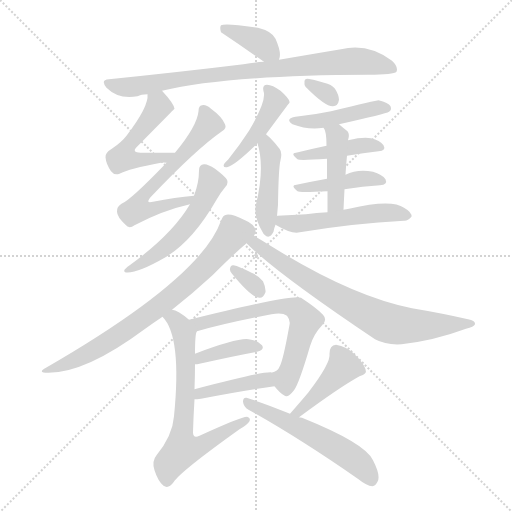
t = 0.00 s
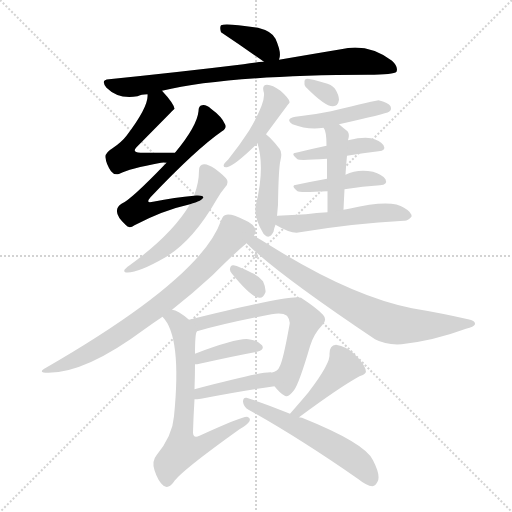
t = 2.92 s
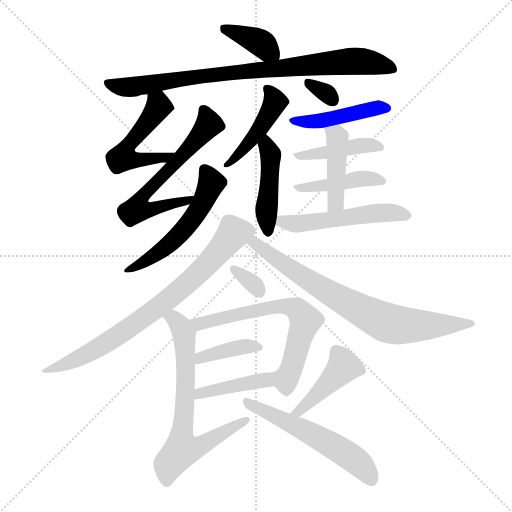
t = 5.84 s
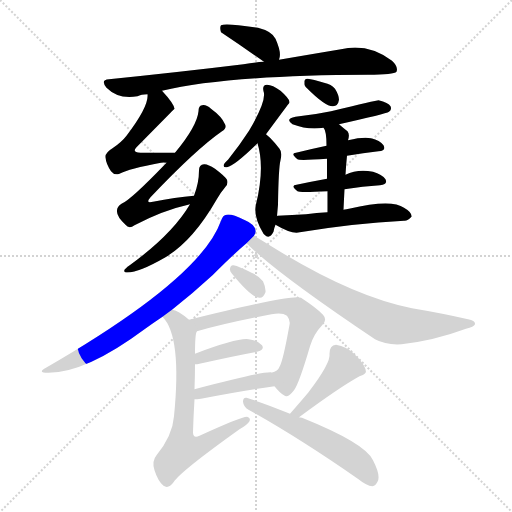
t = 8.77 s
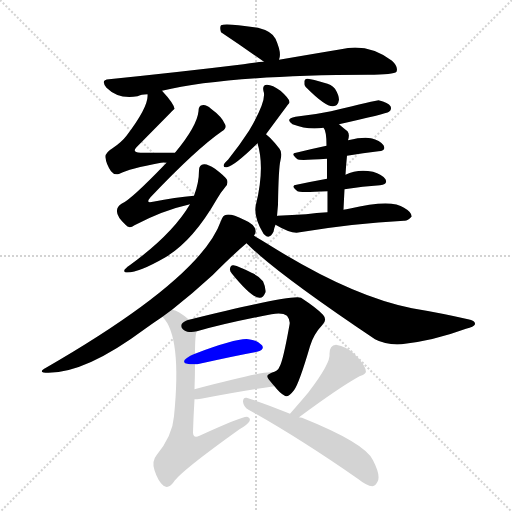
t = 11.69 s
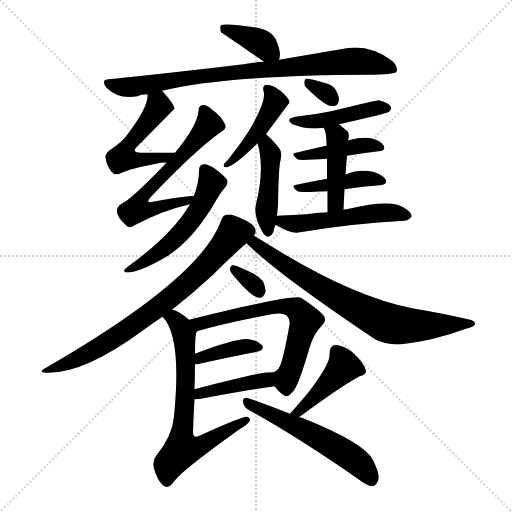
t = 14.61 s

The animated SVG that drew these frames (rendered in a browser with its animation timeline set to each time). Animation: 22 CSS @keyframes rules; one cycle of 14.61 s.

<svg version="1.1" viewBox="0 0 1024 1024" xmlns="http://www.w3.org/2000/svg">
  <g stroke="lightgray" stroke-dasharray="1,1" stroke-width="1" transform="scale(4, 4)">
    <line x1="0" y1="0" x2="256" y2="256"></line>
    <line x1="256" y1="0" x2="0" y2="256"></line>
    <line x1="128" y1="0" x2="128" y2="256"></line>
    <line x1="0" y1="128" x2="256" y2="128"></line>
  </g>
<g transform="scale(1, -1) translate(0, -900)">
   <style type="text/css">
    @keyframes keyframes0 {
      from {
       stroke: blue;
       stroke-dashoffset: 374;
       stroke-width: 128;
       }
       55% {
       animation-timing-function: step-end;
       stroke: blue;
       stroke-dashoffset: 0;
       stroke-width: 128;
       }
       to {
       stroke: black;
       stroke-width: 1024;
       }
       }
       #make-me-a-hanzi-animation-0 {
         animation: keyframes0 0.554362s both;
         animation-delay: 0.000000s;
         animation-timing-function: linear;
       }
    @keyframes keyframes1 {
      from {
       stroke: blue;
       stroke-dashoffset: 833;
       stroke-width: 128;
       }
       73% {
       animation-timing-function: step-end;
       stroke: blue;
       stroke-dashoffset: 0;
       stroke-width: 128;
       }
       to {
       stroke: black;
       stroke-width: 1024;
       }
       }
       #make-me-a-hanzi-animation-1 {
         animation: keyframes1 0.927897s both;
         animation-delay: 0.554362s;
         animation-timing-function: linear;
       }
    @keyframes keyframes2 {
      from {
       stroke: blue;
       stroke-dashoffset: 499;
       stroke-width: 128;
       }
       62% {
       animation-timing-function: step-end;
       stroke: blue;
       stroke-dashoffset: 0;
       stroke-width: 128;
       }
       to {
       stroke: black;
       stroke-width: 1024;
       }
       }
       #make-me-a-hanzi-animation-2 {
         animation: keyframes2 0.656087s both;
         animation-delay: 1.482259s;
         animation-timing-function: linear;
       }
    @keyframes keyframes3 {
      from {
       stroke: blue;
       stroke-dashoffset: 612;
       stroke-width: 128;
       }
       67% {
       animation-timing-function: step-end;
       stroke: blue;
       stroke-dashoffset: 0;
       stroke-width: 128;
       }
       to {
       stroke: black;
       stroke-width: 1024;
       }
       }
       #make-me-a-hanzi-animation-3 {
         animation: keyframes3 0.748047s both;
         animation-delay: 2.138346s;
         animation-timing-function: linear;
       }
    @keyframes keyframes4 {
      from {
       stroke: blue;
       stroke-dashoffset: 535;
       stroke-width: 128;
       }
       64% {
       animation-timing-function: step-end;
       stroke: blue;
       stroke-dashoffset: 0;
       stroke-width: 128;
       }
       to {
       stroke: black;
       stroke-width: 1024;
       }
       }
       #make-me-a-hanzi-animation-4 {
         animation: keyframes4 0.685384s both;
         animation-delay: 2.886393s;
         animation-timing-function: linear;
       }
    @keyframes keyframes5 {
      from {
       stroke: blue;
       stroke-dashoffset: 442;
       stroke-width: 128;
       }
       59% {
       animation-timing-function: step-end;
       stroke: blue;
       stroke-dashoffset: 0;
       stroke-width: 128;
       }
       to {
       stroke: black;
       stroke-width: 1024;
       }
       }
       #make-me-a-hanzi-animation-5 {
         animation: keyframes5 0.609701s both;
         animation-delay: 3.571777s;
         animation-timing-function: linear;
       }
    @keyframes keyframes6 {
      from {
       stroke: blue;
       stroke-dashoffset: 444;
       stroke-width: 128;
       }
       59% {
       animation-timing-function: step-end;
       stroke: blue;
       stroke-dashoffset: 0;
       stroke-width: 128;
       }
       to {
       stroke: black;
       stroke-width: 1024;
       }
       }
       #make-me-a-hanzi-animation-6 {
         animation: keyframes6 0.611328s both;
         animation-delay: 4.181478s;
         animation-timing-function: linear;
       }
    @keyframes keyframes7 {
      from {
       stroke: blue;
       stroke-dashoffset: 315;
       stroke-width: 128;
       }
       51% {
       animation-timing-function: step-end;
       stroke: blue;
       stroke-dashoffset: 0;
       stroke-width: 128;
       }
       to {
       stroke: black;
       stroke-width: 1024;
       }
       }
       #make-me-a-hanzi-animation-7 {
         animation: keyframes7 0.506348s both;
         animation-delay: 4.792806s;
         animation-timing-function: linear;
       }
    @keyframes keyframes8 {
      from {
       stroke: blue;
       stroke-dashoffset: 449;
       stroke-width: 128;
       }
       59% {
       animation-timing-function: step-end;
       stroke: blue;
       stroke-dashoffset: 0;
       stroke-width: 128;
       }
       to {
       stroke: black;
       stroke-width: 1024;
       }
       }
       #make-me-a-hanzi-animation-8 {
         animation: keyframes8 0.615397s both;
         animation-delay: 5.299154s;
         animation-timing-function: linear;
       }
    @keyframes keyframes9 {
      from {
       stroke: blue;
       stroke-dashoffset: 416;
       stroke-width: 128;
       }
       58% {
       animation-timing-function: step-end;
       stroke: blue;
       stroke-dashoffset: 0;
       stroke-width: 128;
       }
       to {
       stroke: black;
       stroke-width: 1024;
       }
       }
       #make-me-a-hanzi-animation-9 {
         animation: keyframes9 0.588542s both;
         animation-delay: 5.914551s;
         animation-timing-function: linear;
       }
    @keyframes keyframes10 {
      from {
       stroke: blue;
       stroke-dashoffset: 422;
       stroke-width: 128;
       }
       58% {
       animation-timing-function: step-end;
       stroke: blue;
       stroke-dashoffset: 0;
       stroke-width: 128;
       }
       to {
       stroke: black;
       stroke-width: 1024;
       }
       }
       #make-me-a-hanzi-animation-10 {
         animation: keyframes10 0.593424s both;
         animation-delay: 6.503092s;
         animation-timing-function: linear;
       }
    @keyframes keyframes11 {
      from {
       stroke: blue;
       stroke-dashoffset: 431;
       stroke-width: 128;
       }
       58% {
       animation-timing-function: step-end;
       stroke: blue;
       stroke-dashoffset: 0;
       stroke-width: 128;
       }
       to {
       stroke: black;
       stroke-width: 1024;
       }
       }
       #make-me-a-hanzi-animation-11 {
         animation: keyframes11 0.600749s both;
         animation-delay: 7.096517s;
         animation-timing-function: linear;
       }
    @keyframes keyframes12 {
      from {
       stroke: blue;
       stroke-dashoffset: 515;
       stroke-width: 128;
       }
       63% {
       animation-timing-function: step-end;
       stroke: blue;
       stroke-dashoffset: 0;
       stroke-width: 128;
       }
       to {
       stroke: black;
       stroke-width: 1024;
       }
       }
       #make-me-a-hanzi-animation-12 {
         animation: keyframes12 0.669108s both;
         animation-delay: 7.697266s;
         animation-timing-function: linear;
       }
    @keyframes keyframes13 {
      from {
       stroke: blue;
       stroke-dashoffset: 744;
       stroke-width: 128;
       }
       71% {
       animation-timing-function: step-end;
       stroke: blue;
       stroke-dashoffset: 0;
       stroke-width: 128;
       }
       to {
       stroke: black;
       stroke-width: 1024;
       }
       }
       #make-me-a-hanzi-animation-13 {
         animation: keyframes13 0.855469s both;
         animation-delay: 8.366374s;
         animation-timing-function: linear;
       }
    @keyframes keyframes14 {
      from {
       stroke: blue;
       stroke-dashoffset: 744;
       stroke-width: 128;
       }
       71% {
       animation-timing-function: step-end;
       stroke: blue;
       stroke-dashoffset: 0;
       stroke-width: 128;
       }
       to {
       stroke: black;
       stroke-width: 1024;
       }
       }
       #make-me-a-hanzi-animation-14 {
         animation: keyframes14 0.855469s both;
         animation-delay: 9.221842s;
         animation-timing-function: linear;
       }
    @keyframes keyframes15 {
      from {
       stroke: blue;
       stroke-dashoffset: 322;
       stroke-width: 128;
       }
       51% {
       animation-timing-function: step-end;
       stroke: blue;
       stroke-dashoffset: 0;
       stroke-width: 128;
       }
       to {
       stroke: black;
       stroke-width: 1024;
       }
       }
       #make-me-a-hanzi-animation-15 {
         animation: keyframes15 0.512044s both;
         animation-delay: 10.077311s;
         animation-timing-function: linear;
       }
    @keyframes keyframes16 {
      from {
       stroke: blue;
       stroke-dashoffset: 642;
       stroke-width: 128;
       }
       68% {
       animation-timing-function: step-end;
       stroke: blue;
       stroke-dashoffset: 0;
       stroke-width: 128;
       }
       to {
       stroke: black;
       stroke-width: 1024;
       }
       }
       #make-me-a-hanzi-animation-16 {
         animation: keyframes16 0.772461s both;
         animation-delay: 10.589355s;
         animation-timing-function: linear;
       }
    @keyframes keyframes17 {
      from {
       stroke: blue;
       stroke-dashoffset: 384;
       stroke-width: 128;
       }
       56% {
       animation-timing-function: step-end;
       stroke: blue;
       stroke-dashoffset: 0;
       stroke-width: 128;
       }
       to {
       stroke: black;
       stroke-width: 1024;
       }
       }
       #make-me-a-hanzi-animation-17 {
         animation: keyframes17 0.562500s both;
         animation-delay: 11.361816s;
         animation-timing-function: linear;
       }
    @keyframes keyframes18 {
      from {
       stroke: blue;
       stroke-dashoffset: 414;
       stroke-width: 128;
       }
       57% {
       animation-timing-function: step-end;
       stroke: blue;
       stroke-dashoffset: 0;
       stroke-width: 128;
       }
       to {
       stroke: black;
       stroke-width: 1024;
       }
       }
       #make-me-a-hanzi-animation-18 {
         animation: keyframes18 0.586914s both;
         animation-delay: 11.924316s;
         animation-timing-function: linear;
       }
    @keyframes keyframes19 {
      from {
       stroke: blue;
       stroke-dashoffset: 678;
       stroke-width: 128;
       }
       69% {
       animation-timing-function: step-end;
       stroke: blue;
       stroke-dashoffset: 0;
       stroke-width: 128;
       }
       to {
       stroke: black;
       stroke-width: 1024;
       }
       }
       #make-me-a-hanzi-animation-19 {
         animation: keyframes19 0.801758s both;
         animation-delay: 12.511230s;
         animation-timing-function: linear;
       }
    @keyframes keyframes20 {
      from {
       stroke: blue;
       stroke-dashoffset: 428;
       stroke-width: 128;
       }
       58% {
       animation-timing-function: step-end;
       stroke: blue;
       stroke-dashoffset: 0;
       stroke-width: 128;
       }
       to {
       stroke: black;
       stroke-width: 1024;
       }
       }
       #make-me-a-hanzi-animation-20 {
         animation: keyframes20 0.598307s both;
         animation-delay: 13.312988s;
         animation-timing-function: linear;
       }
    @keyframes keyframes21 {
      from {
       stroke: blue;
       stroke-dashoffset: 550;
       stroke-width: 128;
       }
       64% {
       animation-timing-function: step-end;
       stroke: blue;
       stroke-dashoffset: 0;
       stroke-width: 128;
       }
       to {
       stroke: black;
       stroke-width: 1024;
       }
       }
       #make-me-a-hanzi-animation-21 {
         animation: keyframes21 0.697591s both;
         animation-delay: 13.911296s;
         animation-timing-function: linear;
       }
</style>
<path d="M 558.0 780.5 Q 564.0 793.5 551.0 822.5 Q 544.0 837.5 516.0 844.5 Q 450.0 854.5 442.0 849.5 Q 439.0 845.5 442.0 835.5 Q 484.0 807.5 528.0 776.5 C 551.0 759.5 551.0 759.5 558.0 780.5 Z" fill="lightgray"></path> 
<path d="M 324.0 718.5 Q 453.0 749.5 736.0 750.5 Q 788.0 750.5 793.0 756.5 Q 797.0 766.5 784.0 778.5 Q 736.0 814.5 682.0 801.5 Q 628.0 792.5 558.0 780.5 L 528.0 776.5 Q 509.0 775.5 487.0 771.5 Q 364.0 756.5 218.0 741.5 Q 200.0 740.5 213.0 724.5 Q 237.0 700.5 275.0 707.5 Q 282.0 711.5 295.0 711.5 L 324.0 718.5 Z" fill="lightgray"></path> 
<path d="M 350.0 594.5 Q 311.0 594.5 281.0 594.5 Q 263.0 595.5 273.0 605.5 Q 348.0 681.5 349.0 682.5 Q 348.0 692.5 324.0 718.5 C 304.0 740.5 296.0 741.5 295.0 711.5 Q 298.0 687.5 253.0 628.5 Q 243.0 615.5 225.0 603.5 Q 210.0 594.5 211.0 585.5 Q 212.0 572.5 222.0 557.5 Q 229.0 548.5 239.0 552.5 Q 258.0 562.5 322.0 574.5 Q 326.0 575.5 333.0 574.5 C 363.0 573.5 380.0 594.5 350.0 594.5 Z" fill="lightgray"></path> 
<path d="M 388.0 508.5 Q 351.0 505.5 306.0 496.5 Q 290.0 492.5 301.0 505.5 Q 392.0 601.5 444.0 637.5 Q 454.0 643.5 450.0 651.5 Q 444.0 666.5 422.0 682.5 Q 412.0 691.5 404.0 689.5 Q 397.0 688.5 397.0 677.5 Q 394.0 647.5 350.0 594.5 L 333.0 574.5 Q 261.0 499.5 243.0 492.5 Q 233.0 486.5 234.0 476.5 Q 234.0 466.5 251.0 450.5 Q 258.0 441.5 269.0 449.5 Q 326.0 479.5 380.0 491.5 C 409.0 498.5 418.0 511.5 388.0 508.5 Z" fill="lightgray"></path> 
<path d="M 380.0 491.5 Q 344.0 430.5 258.0 368.5 Q 255.0 367.5 252.0 363.5 Q 246.0 359.5 250.0 355.5 Q 272.0 351.5 331.0 385.5 Q 386.0 418.5 433.0 500.5 Q 440.0 513.5 451.0 526.5 Q 457.0 532.5 454.0 540.5 Q 450.0 547.5 430.0 562.5 Q 415.0 572.5 408.0 571.5 Q 398.0 570.5 398.0 559.5 Q 398.0 534.5 388.0 508.5 L 380.0 491.5 Z" fill="lightgray"></path> 
<path d="M 532.0 631.5 Q 577.0 692.5 579.0 694.5 Q 579.0 695.5 579.0 696.5 Q 578.0 703.5 561.0 718.5 Q 545.0 730.5 534.0 730.5 Q 524.0 730.5 527.0 717.5 Q 534.0 699.5 498.0 638.5 Q 480.0 610.5 456.0 580.5 Q 449.0 574.5 448.0 571.5 Q 445.0 564.5 454.0 565.5 Q 469.0 568.5 515.0 613.5 L 532.0 631.5 Z" fill="lightgray"></path> 
<path d="M 554.0 467.5 Q 555.0 479.5 556.0 490.5 Q 557.0 563.5 561.0 579.5 Q 565.0 595.5 559.0 602.5 Q 549.0 615.5 540.0 624.5 Q 536.0 628.5 532.0 631.5 C 509.0 650.5 507.0 642.5 515.0 613.5 Q 530.0 564.5 512.0 491.5 Q 506.0 466.5 527.0 432.5 L 529.0 430.5 Q 539.0 420.5 547.0 436.5 Q 548.0 443.5 551.0 450.5 L 554.0 467.5 Z" fill="lightgray"></path> 
<path d="M 614.0 723.5 Q 651.0 686.5 666.0 687.5 Q 676.0 687.5 678.0 700.5 Q 678.0 709.5 670.0 722.5 Q 663.0 731.5 648.0 734.5 Q 626.0 741.5 615.0 742.5 Q 608.0 742.5 609.0 734.5 Q 608.0 728.5 614.0 723.5 Z" fill="lightgray"></path> 
<path d="M 678.0 651.5 Q 772.0 672.5 778.0 676.5 Q 784.0 680.5 781.0 687.5 Q 777.0 694.5 757.0 699.5 Q 753.0 699.5 662.0 677.5 Q 629.0 670.5 591.0 666.5 Q 569.0 662.5 585.0 651.5 Q 616.0 639.5 647.0 644.5 L 678.0 651.5 Z" fill="lightgray"></path> 
<path d="M 694.0 588.5 Q 727.0 594.5 757.0 597.5 Q 773.0 598.5 767.0 609.5 Q 760.0 619.5 742.0 623.5 Q 726.0 626.5 696.0 619.5 L 653.0 608.5 Q 620.0 601.5 592.0 594.5 Q 580.0 593.5 595.0 581.5 Q 598.0 578.5 654.0 582.5 L 694.0 588.5 Z" fill="lightgray"></path> 
<path d="M 689.0 521.5 Q 726.0 527.5 760.0 529.5 Q 776.0 530.5 771.0 541.5 Q 764.0 551.5 746.0 556.5 Q 715.0 562.5 691.0 550.5 L 654.0 542.5 Q 621.0 536.5 593.0 530.5 Q 580.0 529.5 595.0 517.5 Q 598.0 514.5 655.0 517.5 L 689.0 521.5 Z" fill="lightgray"></path> 
<path d="M 687.0 480.5 Q 688.0 502.5 689.0 521.5 L 691.0 550.5 Q 692.0 569.5 694.0 588.5 L 696.0 619.5 Q 700.0 631.5 695.0 637.5 Q 686.0 644.5 678.0 651.5 C 655.0 671.5 633.0 670.5 647.0 644.5 Q 653.0 638.5 653.0 608.5 L 654.0 582.5 Q 654.0 566.5 654.0 542.5 L 655.0 517.5 Q 655.0 499.5 655.0 475.5 C 655.0 445.5 686.0 450.5 687.0 480.5 Z" fill="lightgray"></path> 
<path d="M 655.0 475.5 Q 633.0 474.5 612.0 471.5 Q 585.0 470.5 555.0 468.5 Q 554.0 468.5 554.0 467.5 C 529.0 462.5 529.0 462.5 551.0 450.5 Q 578.0 434.5 593.0 434.5 Q 707.0 453.5 808.0 458.5 Q 815.0 457.5 823.0 466.5 Q 824.0 475.5 808.0 484.5 Q 783.0 502.5 698.0 482.5 Q 695.0 482.5 693.0 481.5 Q 689.0 481.5 687.0 480.5 L 655.0 475.5 Z" fill="lightgray"></path> 
<path d="M 344.0 280.5 Q 387.0 314.5 425.0 349.5 Q 468.0 392.5 493.0 413.5 L 508.0 428.5 Q 512.0 434.5 511.0 438.5 Q 510.0 451.5 488.0 460.5 Q 464.0 472.5 453.0 470.5 Q 446.0 470.5 442.0 458.5 Q 402.0 343.5 92.0 164.5 Q 73.0 154.5 97.0 154.5 Q 172.0 154.5 289.0 241.5 Q 307.0 254.5 325.0 266.5 L 344.0 280.5 Z" fill="lightgray"></path> 
<path d="M 493.0 413.5 Q 553.0 353.5 750.0 221.5 Q 772.0 209.5 803.0 211.5 Q 867.0 218.5 932.0 242.5 Q 948.0 246.5 950.0 251.5 Q 951.0 258.5 936.0 261.5 Q 884.0 273.5 824.0 283.5 Q 703.0 307.5 541.0 408.5 Q 520.0 421.5 508.0 428.5 C 482.0 443.5 471.0 434.5 493.0 413.5 Z" fill="lightgray"></path> 
<path d="M 464.0 352.5 Q 503.0 304.5 519.0 304.5 Q 526.0 303.5 531.0 315.5 Q 532.0 324.5 526.0 337.5 Q 519.0 347.5 503.0 354.5 Q 478.0 367.5 467.0 369.5 Q 461.0 370.5 460.0 362.5 Q 459.0 358.5 464.0 352.5 Z" fill="lightgray"></path> 
<path d="M 549.0 127.5 Q 559.0 114.5 568.0 109.5 Q 575.0 102.5 588.0 119.5 Q 598.0 132.5 620.0 207.5 Q 627.0 231.5 645.0 250.5 Q 655.0 260.5 646.0 270.5 Q 634.0 283.5 602.0 304.5 Q 583.0 311.5 378.0 260.5 C 349.0 253.5 365.0 229.5 394.0 237.5 Q 449.0 253.5 543.0 271.5 Q 565.0 275.5 574.0 268.5 Q 581.0 259.5 579.0 250.5 Q 566.0 177.5 559.0 166.5 Q 556.0 157.5 543.0 154.5 C 531.0 148.5 531.0 148.5 549.0 127.5 Z" fill="lightgray"></path> 
<path d="M 390.0 171.5 Q 394.0 171.5 399.0 172.5 Q 465.0 187.5 514.0 196.5 Q 530.0 200.5 524.0 209.5 Q 515.0 219.5 497.0 221.5 Q 475.0 224.5 390.0 192.5 C 362.0 181.5 360.0 169.5 390.0 171.5 Z" fill="lightgray"></path> 
<path d="M 389.0 101.5 Q 393.0 101.5 402.0 102.5 Q 484.0 118.5 549.0 127.5 C 579.0 131.5 573.0 149.5 543.0 154.5 L 542.0 155.5 Q 521.0 156.5 389.0 121.5 C 360.0 113.5 359.0 100.5 389.0 101.5 Z" fill="lightgray"></path> 
<path d="M 378.0 260.5 Q 356.0 279.5 344.0 280.5 C 316.0 290.5 307.0 290.5 325.0 266.5 Q 364.0 227.5 348.0 67.5 Q 345.0 28.5 313.0 -10.5 Q 303.0 -22.5 309.0 -40.5 Q 316.0 -62.5 327.0 -71.5 Q 337.0 -78.5 347.0 -64.5 Q 360.0 -43.5 479.0 41.5 Q 495.0 50.5 499.0 57.5 Q 502.0 64.5 494.0 66.5 Q 482.0 66.5 399.0 28.5 Q 386.0 22.5 386.0 35.5 Q 387.0 69.5 389.0 101.5 L 389.0 121.5 Q 390.0 148.5 390.0 171.5 L 390.0 192.5 Q 390.0 234.5 394.0 237.5 C 396.0 246.5 396.0 246.5 378.0 260.5 Z" fill="lightgray"></path> 
<path d="M 598.0 65.5 Q 679.0 125.5 719.0 147.5 Q 735.0 151.5 731.0 161.5 Q 727.0 174.5 709.0 191.5 Q 693.0 207.5 672.0 210.5 Q 659.0 209.5 659.0 192.5 Q 662.0 174.5 617.0 115.5 Q 602.0 97.5 580.0 72.5 C 560.0 49.5 574.0 47.5 598.0 65.5 Z" fill="lightgray"></path> 
<path d="M 580.0 72.5 Q 526.0 94.5 493.0 104.5 Q 486.0 105.5 486.0 96.5 Q 487.0 86.5 497.0 80.5 Q 596.0 25.5 717.0 -58.5 Q 733.0 -71.5 745.0 -72.5 Q 751.0 -71.5 755.0 -63.5 Q 762.0 -51.5 746.0 -20.5 Q 731.0 13.5 604.0 64.5 Q 600.0 65.5 598.0 65.5 L 580.0 72.5 Z" fill="lightgray"></path> 
      <clipPath id="make-me-a-hanzi-clip-0">
      <path d="M 558.0 780.5 Q 564.0 793.5 551.0 822.5 Q 544.0 837.5 516.0 844.5 Q 450.0 854.5 442.0 849.5 Q 439.0 845.5 442.0 835.5 Q 484.0 807.5 528.0 776.5 C 551.0 759.5 551.0 759.5 558.0 780.5 Z" fill="lightgray"></path>
      </clipPath>
      <path clip-path="url(#make-me-a-hanzi-clip-0)" d="M 447.0 842.5 L 516.0 817.5 L 549.0 787.5 " fill="none" id="make-me-a-hanzi-animation-0" stroke-dasharray="246 492" stroke-linecap="round"></path>

      <clipPath id="make-me-a-hanzi-clip-1">
      <path d="M 324.0 718.5 Q 453.0 749.5 736.0 750.5 Q 788.0 750.5 793.0 756.5 Q 797.0 766.5 784.0 778.5 Q 736.0 814.5 682.0 801.5 Q 628.0 792.5 558.0 780.5 L 528.0 776.5 Q 509.0 775.5 487.0 771.5 Q 364.0 756.5 218.0 741.5 Q 200.0 740.5 213.0 724.5 Q 237.0 700.5 275.0 707.5 Q 282.0 711.5 295.0 711.5 L 324.0 718.5 Z" fill="lightgray"></path>
      </clipPath>
      <path clip-path="url(#make-me-a-hanzi-clip-1)" d="M 216.0 732.5 L 255.0 725.5 L 407.0 748.5 L 694.0 777.5 L 741.0 775.5 L 787.0 761.5 " fill="none" id="make-me-a-hanzi-animation-1" stroke-dasharray="705 1410" stroke-linecap="round"></path>

      <clipPath id="make-me-a-hanzi-clip-2">
      <path d="M 350.0 594.5 Q 311.0 594.5 281.0 594.5 Q 263.0 595.5 273.0 605.5 Q 348.0 681.5 349.0 682.5 Q 348.0 692.5 324.0 718.5 C 304.0 740.5 296.0 741.5 295.0 711.5 Q 298.0 687.5 253.0 628.5 Q 243.0 615.5 225.0 603.5 Q 210.0 594.5 211.0 585.5 Q 212.0 572.5 222.0 557.5 Q 229.0 548.5 239.0 552.5 Q 258.0 562.5 322.0 574.5 Q 326.0 575.5 333.0 574.5 C 363.0 573.5 380.0 594.5 350.0 594.5 Z" fill="lightgray"></path>
      </clipPath>
      <path clip-path="url(#make-me-a-hanzi-clip-2)" d="M 344.0 685.5 L 317.0 686.5 L 260.0 614.5 L 251.0 587.5 L 273.0 579.5 L 331.0 584.5 L 342.0 592.5 " fill="none" id="make-me-a-hanzi-animation-2" stroke-dasharray="371 742" stroke-linecap="round"></path>

      <clipPath id="make-me-a-hanzi-clip-3">
      <path d="M 388.0 508.5 Q 351.0 505.5 306.0 496.5 Q 290.0 492.5 301.0 505.5 Q 392.0 601.5 444.0 637.5 Q 454.0 643.5 450.0 651.5 Q 444.0 666.5 422.0 682.5 Q 412.0 691.5 404.0 689.5 Q 397.0 688.5 397.0 677.5 Q 394.0 647.5 350.0 594.5 L 333.0 574.5 Q 261.0 499.5 243.0 492.5 Q 233.0 486.5 234.0 476.5 Q 234.0 466.5 251.0 450.5 Q 258.0 441.5 269.0 449.5 Q 326.0 479.5 380.0 491.5 C 409.0 498.5 418.0 511.5 388.0 508.5 Z" fill="lightgray"></path>
      </clipPath>
      <path clip-path="url(#make-me-a-hanzi-clip-3)" d="M 407.0 679.5 L 416.0 648.5 L 351.0 573.5 L 331.0 558.5 L 327.0 547.5 L 289.0 513.5 L 281.0 485.5 L 298.0 480.5 L 376.0 498.5 L 382.0 506.5 " fill="none" id="make-me-a-hanzi-animation-3" stroke-dasharray="484 968" stroke-linecap="round"></path>

      <clipPath id="make-me-a-hanzi-clip-4">
      <path d="M 380.0 491.5 Q 344.0 430.5 258.0 368.5 Q 255.0 367.5 252.0 363.5 Q 246.0 359.5 250.0 355.5 Q 272.0 351.5 331.0 385.5 Q 386.0 418.5 433.0 500.5 Q 440.0 513.5 451.0 526.5 Q 457.0 532.5 454.0 540.5 Q 450.0 547.5 430.0 562.5 Q 415.0 572.5 408.0 571.5 Q 398.0 570.5 398.0 559.5 Q 398.0 534.5 388.0 508.5 L 380.0 491.5 Z" fill="lightgray"></path>
      </clipPath>
      <path clip-path="url(#make-me-a-hanzi-clip-4)" d="M 410.0 559.5 L 423.0 533.5 L 375.0 448.5 L 315.0 392.5 L 254.0 358.5 " fill="none" id="make-me-a-hanzi-animation-4" stroke-dasharray="407 814" stroke-linecap="round"></path>

      <clipPath id="make-me-a-hanzi-clip-5">
      <path d="M 532.0 631.5 Q 577.0 692.5 579.0 694.5 Q 579.0 695.5 579.0 696.5 Q 578.0 703.5 561.0 718.5 Q 545.0 730.5 534.0 730.5 Q 524.0 730.5 527.0 717.5 Q 534.0 699.5 498.0 638.5 Q 480.0 610.5 456.0 580.5 Q 449.0 574.5 448.0 571.5 Q 445.0 564.5 454.0 565.5 Q 469.0 568.5 515.0 613.5 L 532.0 631.5 Z" fill="lightgray"></path>
      </clipPath>
      <path clip-path="url(#make-me-a-hanzi-clip-5)" d="M 538.0 720.5 L 551.0 696.5 L 528.0 651.5 L 485.0 596.5 L 455.0 572.5 " fill="none" id="make-me-a-hanzi-animation-5" stroke-dasharray="314 628" stroke-linecap="round"></path>

      <clipPath id="make-me-a-hanzi-clip-6">
      <path d="M 554.0 467.5 Q 555.0 479.5 556.0 490.5 Q 557.0 563.5 561.0 579.5 Q 565.0 595.5 559.0 602.5 Q 549.0 615.5 540.0 624.5 Q 536.0 628.5 532.0 631.5 C 509.0 650.5 507.0 642.5 515.0 613.5 Q 530.0 564.5 512.0 491.5 Q 506.0 466.5 527.0 432.5 L 529.0 430.5 Q 539.0 420.5 547.0 436.5 Q 548.0 443.5 551.0 450.5 L 554.0 467.5 Z" fill="lightgray"></path>
      </clipPath>
      <path clip-path="url(#make-me-a-hanzi-clip-6)" d="M 532.0 623.5 L 542.0 588.5 L 533.0 482.5 L 537.0 437.5 " fill="none" id="make-me-a-hanzi-animation-6" stroke-dasharray="316 632" stroke-linecap="round"></path>

      <clipPath id="make-me-a-hanzi-clip-7">
      <path d="M 614.0 723.5 Q 651.0 686.5 666.0 687.5 Q 676.0 687.5 678.0 700.5 Q 678.0 709.5 670.0 722.5 Q 663.0 731.5 648.0 734.5 Q 626.0 741.5 615.0 742.5 Q 608.0 742.5 609.0 734.5 Q 608.0 728.5 614.0 723.5 Z" fill="lightgray"></path>
      </clipPath>
      <path clip-path="url(#make-me-a-hanzi-clip-7)" d="M 618.0 733.5 L 666.0 699.5 " fill="none" id="make-me-a-hanzi-animation-7" stroke-dasharray="187 374" stroke-linecap="round"></path>

      <clipPath id="make-me-a-hanzi-clip-8">
      <path d="M 678.0 651.5 Q 772.0 672.5 778.0 676.5 Q 784.0 680.5 781.0 687.5 Q 777.0 694.5 757.0 699.5 Q 753.0 699.5 662.0 677.5 Q 629.0 670.5 591.0 666.5 Q 569.0 662.5 585.0 651.5 Q 616.0 639.5 647.0 644.5 L 678.0 651.5 Z" fill="lightgray"></path>
      </clipPath>
      <path clip-path="url(#make-me-a-hanzi-clip-8)" d="M 587.0 659.5 L 624.0 655.5 L 677.0 668.5 L 688.0 665.5 L 700.0 673.5 L 711.0 671.5 L 754.0 684.5 L 773.0 683.5 " fill="none" id="make-me-a-hanzi-animation-8" stroke-dasharray="321 642" stroke-linecap="round"></path>

      <clipPath id="make-me-a-hanzi-clip-9">
      <path d="M 694.0 588.5 Q 727.0 594.5 757.0 597.5 Q 773.0 598.5 767.0 609.5 Q 760.0 619.5 742.0 623.5 Q 726.0 626.5 696.0 619.5 L 653.0 608.5 Q 620.0 601.5 592.0 594.5 Q 580.0 593.5 595.0 581.5 Q 598.0 578.5 654.0 582.5 L 694.0 588.5 Z" fill="lightgray"></path>
      </clipPath>
      <path clip-path="url(#make-me-a-hanzi-clip-9)" d="M 599.0 589.5 L 641.0 590.5 L 723.0 609.5 L 757.0 607.5 " fill="none" id="make-me-a-hanzi-animation-9" stroke-dasharray="288 576" stroke-linecap="round"></path>

      <clipPath id="make-me-a-hanzi-clip-10">
      <path d="M 689.0 521.5 Q 726.0 527.5 760.0 529.5 Q 776.0 530.5 771.0 541.5 Q 764.0 551.5 746.0 556.5 Q 715.0 562.5 691.0 550.5 L 654.0 542.5 Q 621.0 536.5 593.0 530.5 Q 580.0 529.5 595.0 517.5 Q 598.0 514.5 655.0 517.5 L 689.0 521.5 Z" fill="lightgray"></path>
      </clipPath>
      <path clip-path="url(#make-me-a-hanzi-clip-10)" d="M 599.0 524.5 L 642.0 525.5 L 723.0 542.5 L 763.0 537.5 " fill="none" id="make-me-a-hanzi-animation-10" stroke-dasharray="294 588" stroke-linecap="round"></path>

      <clipPath id="make-me-a-hanzi-clip-11">
      <path d="M 687.0 480.5 Q 688.0 502.5 689.0 521.5 L 691.0 550.5 Q 692.0 569.5 694.0 588.5 L 696.0 619.5 Q 700.0 631.5 695.0 637.5 Q 686.0 644.5 678.0 651.5 C 655.0 671.5 633.0 670.5 647.0 644.5 Q 653.0 638.5 653.0 608.5 L 654.0 582.5 Q 654.0 566.5 654.0 542.5 L 655.0 517.5 Q 655.0 499.5 655.0 475.5 C 655.0 445.5 686.0 450.5 687.0 480.5 Z" fill="lightgray"></path>
      </clipPath>
      <path clip-path="url(#make-me-a-hanzi-clip-11)" d="M 655.0 644.5 L 675.0 625.5 L 672.0 502.5 L 669.0 490.5 L 659.0 483.5 " fill="none" id="make-me-a-hanzi-animation-11" stroke-dasharray="303 606" stroke-linecap="round"></path>

      <clipPath id="make-me-a-hanzi-clip-12">
      <path d="M 655.0 475.5 Q 633.0 474.5 612.0 471.5 Q 585.0 470.5 555.0 468.5 Q 554.0 468.5 554.0 467.5 C 529.0 462.5 529.0 462.5 551.0 450.5 Q 578.0 434.5 593.0 434.5 Q 707.0 453.5 808.0 458.5 Q 815.0 457.5 823.0 466.5 Q 824.0 475.5 808.0 484.5 Q 783.0 502.5 698.0 482.5 Q 695.0 482.5 693.0 481.5 Q 689.0 481.5 687.0 480.5 L 655.0 475.5 Z" fill="lightgray"></path>
      </clipPath>
      <path clip-path="url(#make-me-a-hanzi-clip-12)" d="M 561.0 461.5 L 566.0 455.5 L 598.0 452.5 L 753.0 474.5 L 815.0 468.5 " fill="none" id="make-me-a-hanzi-animation-12" stroke-dasharray="387 774" stroke-linecap="round"></path>

      <clipPath id="make-me-a-hanzi-clip-13">
      <path d="M 344.0 280.5 Q 387.0 314.5 425.0 349.5 Q 468.0 392.5 493.0 413.5 L 508.0 428.5 Q 512.0 434.5 511.0 438.5 Q 510.0 451.5 488.0 460.5 Q 464.0 472.5 453.0 470.5 Q 446.0 470.5 442.0 458.5 Q 402.0 343.5 92.0 164.5 Q 73.0 154.5 97.0 154.5 Q 172.0 154.5 289.0 241.5 Q 307.0 254.5 325.0 266.5 L 344.0 280.5 Z" fill="lightgray"></path>
      </clipPath>
      <path clip-path="url(#make-me-a-hanzi-clip-13)" d="M 495.0 437.5 L 466.0 433.5 L 393.0 350.5 L 270.0 250.5 L 182.0 195.5 L 102.0 163.5 " fill="none" id="make-me-a-hanzi-animation-13" stroke-dasharray="616 1232" stroke-linecap="round"></path>

      <clipPath id="make-me-a-hanzi-clip-14">
      <path d="M 493.0 413.5 Q 553.0 353.5 750.0 221.5 Q 772.0 209.5 803.0 211.5 Q 867.0 218.5 932.0 242.5 Q 948.0 246.5 950.0 251.5 Q 951.0 258.5 936.0 261.5 Q 884.0 273.5 824.0 283.5 Q 703.0 307.5 541.0 408.5 Q 520.0 421.5 508.0 428.5 C 482.0 443.5 471.0 434.5 493.0 413.5 Z" fill="lightgray"></path>
      </clipPath>
      <path clip-path="url(#make-me-a-hanzi-clip-14)" d="M 500.0 414.5 L 528.0 401.5 L 655.0 315.5 L 762.0 258.5 L 819.0 248.5 L 944.0 252.5 " fill="none" id="make-me-a-hanzi-animation-14" stroke-dasharray="616 1232" stroke-linecap="round"></path>

      <clipPath id="make-me-a-hanzi-clip-15">
      <path d="M 464.0 352.5 Q 503.0 304.5 519.0 304.5 Q 526.0 303.5 531.0 315.5 Q 532.0 324.5 526.0 337.5 Q 519.0 347.5 503.0 354.5 Q 478.0 367.5 467.0 369.5 Q 461.0 370.5 460.0 362.5 Q 459.0 358.5 464.0 352.5 Z" fill="lightgray"></path>
      </clipPath>
      <path clip-path="url(#make-me-a-hanzi-clip-15)" d="M 469.0 360.5 L 502.0 336.5 L 518.0 316.5 " fill="none" id="make-me-a-hanzi-animation-15" stroke-dasharray="194 388" stroke-linecap="round"></path>

      <clipPath id="make-me-a-hanzi-clip-16">
      <path d="M 549.0 127.5 Q 559.0 114.5 568.0 109.5 Q 575.0 102.5 588.0 119.5 Q 598.0 132.5 620.0 207.5 Q 627.0 231.5 645.0 250.5 Q 655.0 260.5 646.0 270.5 Q 634.0 283.5 602.0 304.5 Q 583.0 311.5 378.0 260.5 C 349.0 253.5 365.0 229.5 394.0 237.5 Q 449.0 253.5 543.0 271.5 Q 565.0 275.5 574.0 268.5 Q 581.0 259.5 579.0 250.5 Q 566.0 177.5 559.0 166.5 Q 556.0 157.5 543.0 154.5 C 531.0 148.5 531.0 148.5 549.0 127.5 Z" fill="lightgray"></path>
      </clipPath>
      <path clip-path="url(#make-me-a-hanzi-clip-16)" d="M 392.0 261.5 L 399.0 253.5 L 408.0 253.5 L 443.0 266.5 L 539.0 285.5 L 565.0 287.5 L 596.0 280.5 L 611.0 259.5 L 589.0 180.5 L 571.0 140.5 L 551.0 149.5 " fill="none" id="make-me-a-hanzi-animation-16" stroke-dasharray="514 1028" stroke-linecap="round"></path>

      <clipPath id="make-me-a-hanzi-clip-17">
      <path d="M 390.0 171.5 Q 394.0 171.5 399.0 172.5 Q 465.0 187.5 514.0 196.5 Q 530.0 200.5 524.0 209.5 Q 515.0 219.5 497.0 221.5 Q 475.0 224.5 390.0 192.5 C 362.0 181.5 360.0 169.5 390.0 171.5 Z" fill="lightgray"></path>
      </clipPath>
      <path clip-path="url(#make-me-a-hanzi-clip-17)" d="M 394.0 176.5 L 427.0 194.5 L 502.0 208.5 L 516.0 205.5 " fill="none" id="make-me-a-hanzi-animation-17" stroke-dasharray="256 512" stroke-linecap="round"></path>

      <clipPath id="make-me-a-hanzi-clip-18">
      <path d="M 389.0 101.5 Q 393.0 101.5 402.0 102.5 Q 484.0 118.5 549.0 127.5 C 579.0 131.5 573.0 149.5 543.0 154.5 L 542.0 155.5 Q 521.0 156.5 389.0 121.5 C 360.0 113.5 359.0 100.5 389.0 101.5 Z" fill="lightgray"></path>
      </clipPath>
      <path clip-path="url(#make-me-a-hanzi-clip-18)" d="M 395.0 106.5 L 402.0 116.5 L 531.0 139.5 L 539.0 151.5 " fill="none" id="make-me-a-hanzi-animation-18" stroke-dasharray="286 572" stroke-linecap="round"></path>

      <clipPath id="make-me-a-hanzi-clip-19">
      <path d="M 378.0 260.5 Q 356.0 279.5 344.0 280.5 C 316.0 290.5 307.0 290.5 325.0 266.5 Q 364.0 227.5 348.0 67.5 Q 345.0 28.5 313.0 -10.5 Q 303.0 -22.5 309.0 -40.5 Q 316.0 -62.5 327.0 -71.5 Q 337.0 -78.5 347.0 -64.5 Q 360.0 -43.5 479.0 41.5 Q 495.0 50.5 499.0 57.5 Q 502.0 64.5 494.0 66.5 Q 482.0 66.5 399.0 28.5 Q 386.0 22.5 386.0 35.5 Q 387.0 69.5 389.0 101.5 L 389.0 121.5 Q 390.0 148.5 390.0 171.5 L 390.0 192.5 Q 390.0 234.5 394.0 237.5 C 396.0 246.5 396.0 246.5 378.0 260.5 Z" fill="lightgray"></path>
      </clipPath>
      <path clip-path="url(#make-me-a-hanzi-clip-19)" d="M 332.0 266.5 L 351.0 260.5 L 369.0 225.5 L 366.0 3.5 L 403.0 8.5 L 493.0 59.5 " fill="none" id="make-me-a-hanzi-animation-19" stroke-dasharray="550 1100" stroke-linecap="round"></path>

      <clipPath id="make-me-a-hanzi-clip-20">
      <path d="M 598.0 65.5 Q 679.0 125.5 719.0 147.5 Q 735.0 151.5 731.0 161.5 Q 727.0 174.5 709.0 191.5 Q 693.0 207.5 672.0 210.5 Q 659.0 209.5 659.0 192.5 Q 662.0 174.5 617.0 115.5 Q 602.0 97.5 580.0 72.5 C 560.0 49.5 574.0 47.5 598.0 65.5 Z" fill="lightgray"></path>
      </clipPath>
      <path clip-path="url(#make-me-a-hanzi-clip-20)" d="M 720.0 158.5 L 687.0 166.5 L 601.0 77.5 L 587.0 77.5 " fill="none" id="make-me-a-hanzi-animation-20" stroke-dasharray="300 600" stroke-linecap="round"></path>

      <clipPath id="make-me-a-hanzi-clip-21">
      <path d="M 580.0 72.5 Q 526.0 94.5 493.0 104.5 Q 486.0 105.5 486.0 96.5 Q 487.0 86.5 497.0 80.5 Q 596.0 25.5 717.0 -58.5 Q 733.0 -71.5 745.0 -72.5 Q 751.0 -71.5 755.0 -63.5 Q 762.0 -51.5 746.0 -20.5 Q 731.0 13.5 604.0 64.5 Q 600.0 65.5 598.0 65.5 L 580.0 72.5 Z" fill="lightgray"></path>
      </clipPath>
      <path clip-path="url(#make-me-a-hanzi-clip-21)" d="M 496.0 94.5 L 662.0 11.5 L 715.0 -23.5 L 742.0 -59.5 " fill="none" id="make-me-a-hanzi-animation-21" stroke-dasharray="422 844" stroke-linecap="round"></path>

</g>
</svg>
